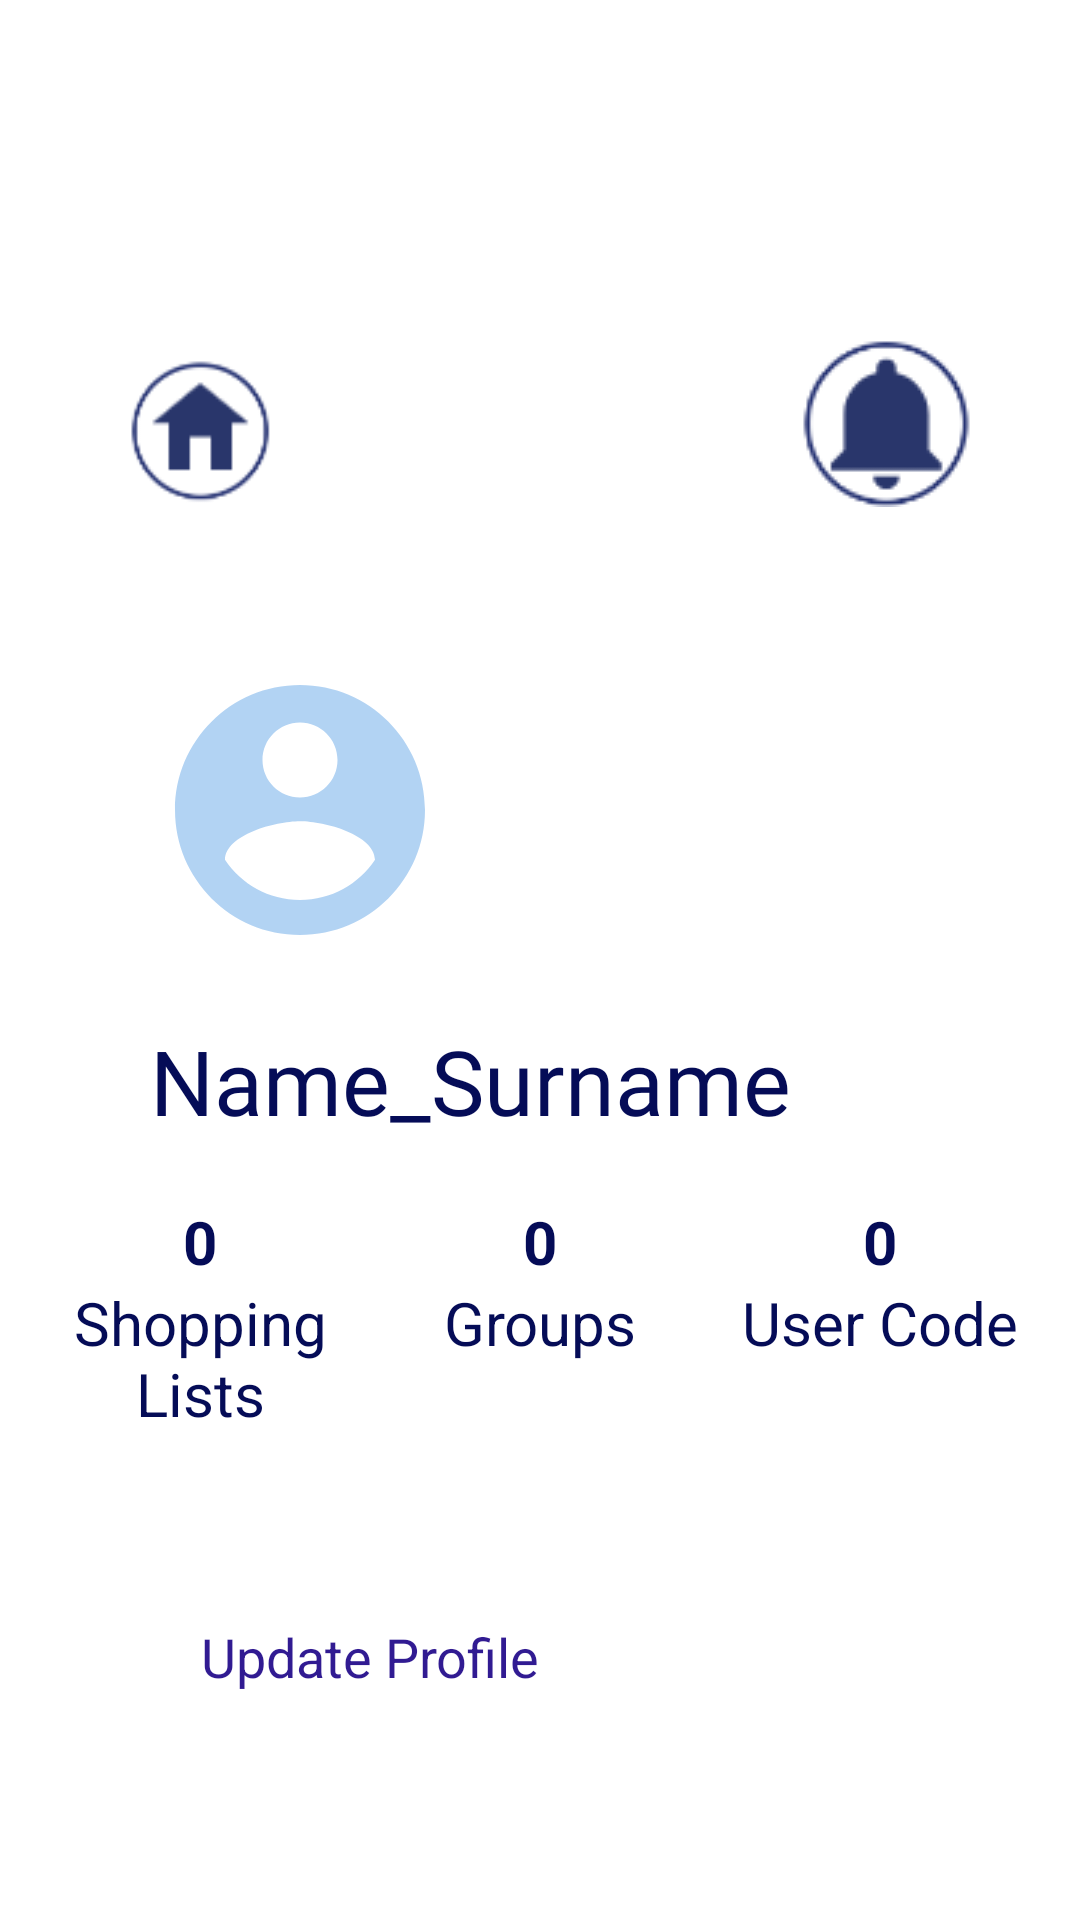

Produce the Android XML layout that renders to this screen, including the resource entries it uses.
<!-- AndroidManifest.xml: application theme Theme.FoodVault -->
<!-- res/layout/activity_view_profile.xml -->
<?xml version="1.0" encoding="utf-8"?>
<androidx.constraintlayout.widget.ConstraintLayout xmlns:android="http://schemas.android.com/apk/res/android"
    xmlns:app="http://schemas.android.com/apk/res-auto"
    xmlns:tools="http://schemas.android.com/tools"
    android:layout_width="match_parent"
    android:layout_height="match_parent"
    tools:context=".ViewProfileActivity">

    <ImageButton
        android:id="@+id/home_btn"
        android:layout_width="70dp"
        android:layout_height="70dp"
        android:layout_marginTop="108dp"
        android:background="?attr/selectableItemBackground"
        android:contentDescription="@string/home_button"
        android:elevation="4dp"
        android:onClick="onHomeClicked"
        android:padding="10dp"
        android:src="@drawable/home_icon"
        app:layout_constraintEnd_toEndOf="parent"
        app:layout_constraintHorizontal_bias="0.108"
        app:layout_constraintStart_toStartOf="parent"
        app:layout_constraintTop_toTopOf="parent"
        tools:ignore="RedundantDescriptionCheck" />

    <ImageView
        android:id="@+id/img_lemon_puddle2"
        android:layout_width="107dp"
        android:layout_height="92dp"
        android:layout_marginStart="44dp"
        android:layout_marginBottom="16dp"
        android:contentDescription="@string/lemon"
        app:layout_constraintBottom_toBottomOf="parent"
        app:layout_constraintStart_toEndOf="@+id/img_blue_puddle3"
        app:srcCompat="@drawable/lemon"
        tools:ignore="ImageContrastCheck" />

    <ImageView
        android:id="@+id/img_blue_puddle3"
        android:layout_width="293dp"
        android:layout_height="164dp"
        android:layout_marginTop="216dp"
        android:layout_marginEnd="168dp"
        android:contentDescription="@string/blue_puddle"
        android:scaleType="fitXY"
        app:layout_constraintEnd_toEndOf="parent"
        app:layout_constraintTop_toBottomOf="@+id/btn_update_profile"
        app:srcCompat="@drawable/blue_puddle"
        tools:ignore="VisualLintBounds,ImageContrastCheck" />

    <ImageView
        android:id="@+id/img_peach_puddle3"
        android:layout_width="257dp"
        android:layout_height="165dp"
        android:layout_marginStart="180dp"
        android:layout_marginBottom="92dp"
        android:contentDescription="@string/peach_puddle"
        android:scaleType="fitXY"
        app:layout_constraintBottom_toTopOf="@+id/imageView"
        app:layout_constraintStart_toStartOf="parent"
        app:srcCompat="@drawable/peach_puddle"
        tools:ignore="VisualLintBounds,ImageContrastCheck" />

    <ImageView
        android:id="@+id/notification_icon"
        android:layout_width="62dp"
        android:layout_height="65dp"
        android:layout_marginTop="108dp"
        android:contentDescription="@string/notification_icon"
        android:onClick="onNotificationIconClicked"
        android:src="@drawable/notification_icon"
        app:layout_constraintEnd_toEndOf="parent"
        app:layout_constraintHorizontal_bias="0.822"
        app:layout_constraintStart_toEndOf="@+id/home_btn"
        app:layout_constraintTop_toTopOf="parent" />

    <ImageView
        android:id="@+id/imageView"
        android:layout_width="100dp"
        android:layout_height="100dp"
        android:layout_marginStart="50dp"
        android:layout_marginTop="220dp"
        android:contentDescription="@string/account_circle_icon"
        android:src="@drawable/account_circle_icon"
        app:layout_constraintStart_toStartOf="parent"
        app:layout_constraintTop_toTopOf="parent"
        tools:ignore="ImageContrastCheck" />

    <TextView
        android:id="@+id/profile_name_surname"
        android:layout_width="wrap_content"
        android:layout_height="wrap_content"
        android:layout_marginStart="50dp"
        android:layout_marginTop="20dp"
        android:fontFamily="@font/shrikhand"
        android:gravity="center"
        android:text="@string/name_surname"
        android:textColor="#050C57"
        android:textSize="30sp"
        app:layout_constraintStart_toStartOf="parent"
        app:layout_constraintTop_toBottomOf="@+id/imageView" />

    <LinearLayout
        android:id="@+id/linearLayout3"
        android:layout_width="match_parent"
        android:layout_height="wrap_content"
        android:layout_marginStart="10dp"
        android:layout_marginTop="20dp"
        android:layout_marginEnd="10dp"
        android:orientation="horizontal"
        app:layout_constraintEnd_toEndOf="parent"
        app:layout_constraintStart_toStartOf="parent"
        app:layout_constraintTop_toBottomOf="@+id/profile_name_surname">

        <TextView
            android:id="@+id/num_shopping_lists"
            android:layout_width="wrap_content"
            android:layout_height="wrap_content"
            android:layout_weight="1"
            android:gravity="center"
            android:text="@string/_0"
            android:textColor="#050C57"
            android:textSize="20sp"
            android:textStyle="bold" />

        <TextView
            android:id="@+id/num_groups"
            android:layout_width="wrap_content"
            android:layout_height="wrap_content"
            android:layout_weight="1"
            android:gravity="center"
            android:text="@string/_0"
            android:textColor="#050C57"
            android:textSize="20sp"
            android:textStyle="bold" />

        <TextView
            android:id="@+id/user_code"
            android:layout_width="wrap_content"
            android:layout_height="wrap_content"
            android:layout_weight="1"
            android:gravity="center"
            android:text="@string/_0"
            android:textColor="#050C57"
            android:textSize="20sp"
            android:textStyle="bold" />

    </LinearLayout>

    <LinearLayout
        android:id="@+id/linearLayout4"
        android:layout_width="match_parent"
        android:layout_height="wrap_content"
        android:layout_marginStart="10dp"
        android:layout_marginEnd="10dp"
        android:orientation="horizontal"
        app:layout_constraintEnd_toEndOf="parent"
        app:layout_constraintStart_toStartOf="parent"
        app:layout_constraintTop_toBottomOf="@+id/linearLayout3">

        <TextView
            android:layout_width="0dp"
            android:layout_height="wrap_content"
            android:layout_weight="1"
            android:gravity="center"
            android:maxLines="2"
            android:text="@string/shopping_lists"
            android:textColor="#050C57"
            android:textSize="20sp" />

        <TextView
            android:layout_width="0dp"
            android:layout_height="wrap_content"
            android:layout_weight="1"
            android:gravity="center"
            android:text="@string/groups"
            android:textColor="#050C57"
            android:textSize="20sp" />

        <TextView
            android:layout_width="0dp"
            android:layout_height="wrap_content"
            android:layout_weight="1"
            android:maxLines="2"
            android:gravity="center"
            android:text="@string/user_code"
            android:textColor="#050C57"
            android:textSize="20sp" />

    </LinearLayout>

    <Button
        android:id="@+id/btn_update_profile"
        android:layout_width="250dp"
        android:layout_height="wrap_content"
        android:layout_marginTop="50dp"
        android:backgroundTint="#70B1BA"
        android:onClick="onUpdateProfileClicked"
        android:padding="12dp"
        android:text="@string/update_profile"
        android:textColor="#311B92"
        android:textSize="18sp"
        app:layout_constraintEnd_toEndOf="parent"
        app:layout_constraintStart_toStartOf="parent"
        app:layout_constraintTop_toBottomOf="@+id/linearLayout4" />

</androidx.constraintlayout.widget.ConstraintLayout>
<!-- resources referenced by this layout -->
<resources>
  <!-- drawable account_circle_icon (drawable) -->
  <vector
      android:alpha="0.67"
      android:height="100dp"
      android:tint="#8CBDED"
      android:viewportHeight="24"
      android:viewportWidth="24"
      android:width="100dp"
      xmlns:android="http://schemas.android.com/apk/res/android">
      <path
          android:fillColor="@color/white"
          android:pathData="M12,2C6.48,2 2,6.48 2,12s4.48,10 10,10 10,-4.48 10,-10S17.52,2 12,2zM12,5c1.66,0 3,1.34 3,3s-1.34,3 -3,3 -3,-1.34 -3,-3 1.34,-3 3,-3zM12,19.2c-2.5,0 -4.71,-1.28 -6,-3.22 0.03,-1.99 4,-3.08 6,-3.08 1.99,0 5.97,1.09 6,3.08 -1.29,1.94 -3.5,3.22 -6,3.22z"/>
  </vector>
  <!-- drawable blue_puddle: png bitmap (drawable, 1792 bytes) -->
  <!-- drawable home_icon: png bitmap (drawable, 2184 bytes) -->
  <!-- drawable lemon: png bitmap (drawable, 7015 bytes) -->
  <!-- drawable notification_icon: png bitmap (drawable, 2399 bytes) -->
  <!-- drawable peach_puddle: png bitmap (drawable, 1798 bytes) -->
  <string name="_0">0</string>
  <string name="account_circle_icon">Account circle icon</string>
  <string name="blue_puddle">Blue Puddle</string>
  <string name="groups">Groups</string>
  <string name="home_button">Home Button</string>
  <string name="lemon">Lemon</string>
  <string name="name_surname">Name_Surname</string>
  <string name="notification_icon">Notification Icon</string>
  <string name="peach_puddle">Peach Puddle</string>
  <string name="shopping_lists">Shopping Lists</string>
  <string name="update_profile">Update Profile</string>
  <string name="user_code">User Code</string>
  <color name="white">#FFFFFFFF</color>
</resources>
